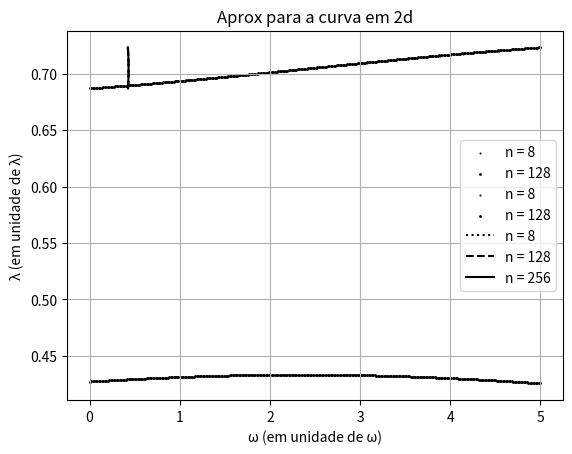

This figure's Python source:
## 2023.03.24
# [redacted]
# [redacted]

# MAP3122

# plots for general implicit one-Step methods.

# problem with unkwnown exact solution 
#              (1) x'=  0.4716x - 0.6696xy     0<=t<=5
#              (2) y'= -0.2154y + 0.5240xy     x(0) = 0.4270; y(0) = 0.6871

import matplotlib.pyplot as plt
import numpy as np

#############################################################################

def phi(t1, y1, t2, y2, f):
    # define discretization function 
    return 0.5*(f(t1, y1)+f(t2, y2))     # euler 

############################################################################

def f(t, y):
    # bidimensional problem
    f0 =  0.4716*y[0] - 0.6696*y[0]*y[1]
    f1 =  -0.2154*y[1] + 0.5240*y[0]*y[1]
    
    return np.array([f0, f1])

############################################################################

def implicitMethod(T, n, yn, tn, f):

    dt = (T - tn[-1]) / n

    while tn[-1] < T:
        # initial guess
        ytil = yn[-1] + dt*f(tn[-1], yn[-1])
        diff = 1.0

        # fixed point iteration
        r = 0
        while r<20 and diff > 0.0001:
            ytil0 = ytil
            ytil = yn[-1] + dt*phi(tn[-1], yn[-1], tn[-1] + dt, ytil, f)
            diff = np.linalg.norm(ytil - ytil0)
            r = r + 1
        yn.append(ytil) # y(i+1) = ytil
        tn.append(tn[-1] + dt)
        dt = min(dt, T-tn[-1])
    yn = np.array(yn)

    return yn, tn

############################################################################

def interpolating(x, y): # Returns interpolating polynomial
    n = len(x) - 1
    A = []
    for xi in x:
        row = [1]
        for j in range(1, n + 1):
            row.append(xi ** j)
        A.append(row)
    return np.linalg.solve(A, y)

############################################################################

def derivative(A, xi): # Returns the derivative in xi
    n = len(A) - 1
    dv = 0
    for j in range(1, n + 1):
        dv = dv + j*A[j]*(xi**(j-1)) 
    return dv

############################################################################

def p(x, coeffs): # Returns the polynomial value for x
    return coeffs[0] + sum([ai * x ** j for j, ai in enumerate(coeffs[1:], 1)])

############################################################################

# relevant data
t_n_1 = [0]; t_n_2 = [0]; t_n_3 = [0]; T = 5;        # time interval: t in [t0,T]
y_n_1 = [np.array([0.427, 0.6871])]; y_n_2 = [np.array([0.427, 0.6871])];
y_n_3 = [np.array([0.427, 0.6871])]; # initial condition

n_1 = 8                # time interval partition (discretization)
y_n_1, t_n_1 = implicitMethod(T, n_1, y_n_1, t_n_1, f)

n_2 = 128                # time interval partition (discretization)
y_n_2, t_n_2 = implicitMethod(T, n_2, y_n_2, t_n_2, f)

n_3 = 256                # time interval partition (discretization)
y_n_3, t_n_3 = implicitMethod(T, n_3, y_n_3, t_n_3, f)

## plotting the graphic for x

coeffs = interpolating(t_n_1, y_n_1[:, 0])
t = np.linspace(min(t_n_1), max(t_n_1), 100)
pt = [p(ti, coeffs) for ti in t]
plt.scatter(t, pt, color='#000000', s=0.25, label="n = 8")

coeffs = interpolating(t_n_2, y_n_2[:, 0])
t = np.linspace(min(t_n_2), max(t_n_2), 300)
pt = [p(ti, coeffs) for ti in t]
plt.scatter(t, pt, color='#000000', s=1, label="n = 128")
print("Valores de ω para (2015-2020): ")
[print(f"ω({i}) = {p(i, coeffs)}") for i in range(0,6)]

plt.xlabel('t   (em unidade de tempo)')
plt.ylabel('ω(t)  (em unidade de ω)')
plt.title('Aproximação Numérica da Variável de Estado ω')
plt.legend()
plt.show()

coeffs = interpolating(t_n_1, y_n_1[:, 1])
t = np.linspace(min(t_n_1), max(t_n_1), 100)
pt = [p(ti, coeffs) for ti in t]
plt.scatter(t, pt, color='#000000', s=0.25, label="n = 8")

coeffs = interpolating(t_n_2, y_n_2[:, 1])
t = np.linspace(min(t_n_2), max(t_n_2), 300)
pt = [p(ti, coeffs) for ti in t]
plt.scatter(t, pt, color='#000000', s=1, label="n = 128")
print("\nValores de λ para (2015-2020): ")
[print(f"λ({i}) = {p(i, coeffs)}") for i in range(0,6)]

plt.xlabel('t   (em unidade de tempo)')
plt.ylabel('λ(t)  (em unidade de λ)')
plt.title('Aproximação Numérica da Variável de Estado λ')
plt.legend()
plt.show()

## 2d curve
plt.plot(y_n_1[:,0], y_n_1[:,1], 'k:' , label='n = 8')
plt.plot(y_n_2[:,0], y_n_2[:,1], 'k--', label='n = 128')
plt.plot(y_n_3[:,0], y_n_3[:,1], 'k-' , label='n = 256')
plt.title('Aprox para a curva em 2d')
plt.xlabel('ω (em unidade de ω)')
plt.ylabel('λ (em unidade de λ)')
plt.grid(True)
plt.legend()
plt.show()